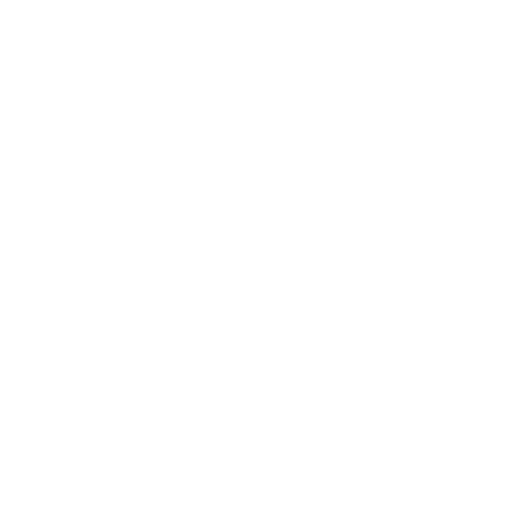
t = 0.00 s
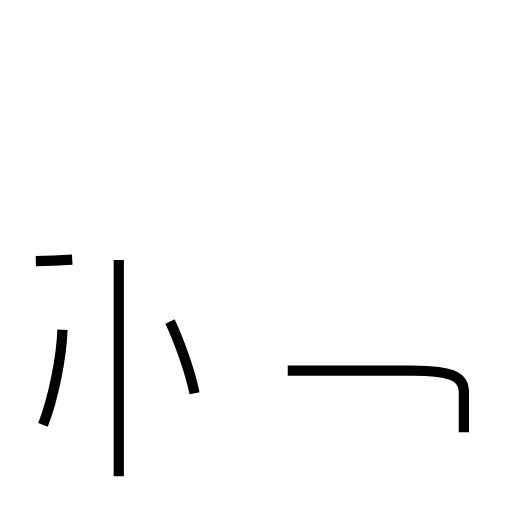
t = 1.91 s
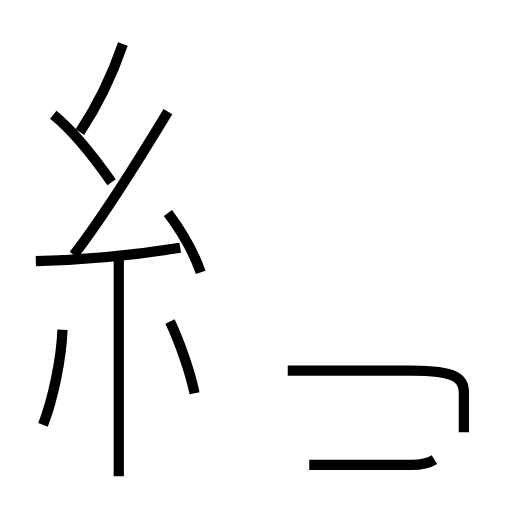
t = 3.85 s
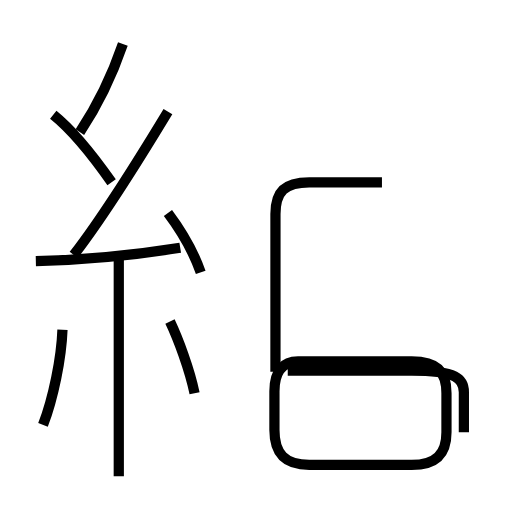
t = 5.79 s
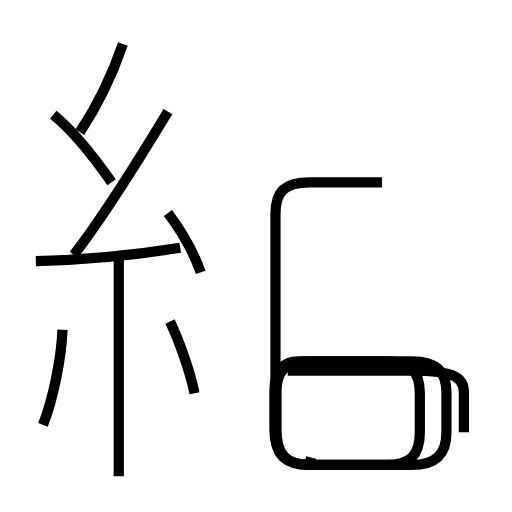
t = 7.46 s
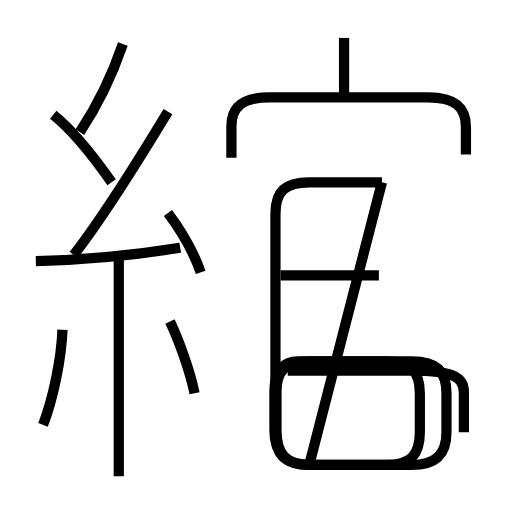
t = 9.72 s

The animated SVG that drew these frames (rendered in a browser with its animation timeline set to each time). Animation: 14 SMIL elements (animate=14); one cycle of 9.72 s.

<?xml version='1.0' encoding='utf-8'?>
<svg viewBox="0.0 -6.0 50.0 50.0" version="1.1" xmlns="http://www.w3.org/2000/svg"><rect x="-1000" y="-1000" width="2000" height="2000" stroke="white" fill="white" /><g style="fill:none;stroke:#000000;stroke-width:1"><path d="M 45.3 -1.8 L 45.3 -5.7 C 45.3 -7.0 44.6 -7.8 40.2 -7.8 L 28.1 -7.8 " transform="translate(0.0 38.0)" stroke-dasharray="22.16686234368104" stroke-dashoffset="22.16686234368104"><animate attributeName="stroke-dashoffset" from="22.16686234368104" to="0" dur="0.6650058703104311s" begin="0s" fill="freeze" /></path><path d="M 4.2 -2.5 C 5.2 -5.1 6.0 -9.0 6.1 -11.8 " transform="translate(0.0 38.0)" stroke-dasharray="9.527466546640927" stroke-dashoffset="9.527466546640927"><animate attributeName="stroke-dashoffset" from="9.527466546640927" to="0" dur="0.2858239963992278s" begin="0.6650058703104311s" fill="freeze" /></path><path d="M 11.6 2.5 L 11.6 -18.6 " transform="translate(0.0 38.0)" stroke-dasharray="21.1" stroke-dashoffset="21.1"><animate attributeName="stroke-dashoffset" from="21.1" to="0" dur="0.633s" begin="0.9508298667096589s" fill="freeze" /></path><path d="M 19.0 -5.6 C 18.5 -8.0 17.4 -10.9 16.6 -12.6 " transform="translate(0.0 38.0)" stroke-dasharray="7.41410735594587" stroke-dashoffset="7.41410735594587"><animate attributeName="stroke-dashoffset" from="7.41410735594587" to="0" dur="0.22242322067837608s" begin="1.5838298667096589s" fill="freeze" /></path><path d="M 3.5 -18.5 C 8.0 -18.6 13.2 -19.1 17.6 -19.8 " transform="translate(0.0 38.0)" stroke-dasharray="14.16976485892882" stroke-dashoffset="14.16976485892882"><animate attributeName="stroke-dashoffset" from="14.16976485892882" to="0" dur="0.4250929457678646s" begin="1.806253087388035s" fill="freeze" /></path><path d="M 10.9 -26.2 C 8.8 -29.2 6.7 -31.6 5.2 -32.8 " transform="translate(0.0 38.0)" stroke-dasharray="8.744746883766611" stroke-dashoffset="8.744746883766611"><animate attributeName="stroke-dashoffset" from="8.744746883766611" to="0" dur="0.26234240651299834s" begin="2.2313460331558996s" fill="freeze" /></path><path d="M 19.6 -17.4 C 18.9 -19.4 17.6 -21.6 16.4 -23.2 " transform="translate(0.0 38.0)" stroke-dasharray="6.64755931458722" stroke-dashoffset="6.64755931458722"><animate attributeName="stroke-dashoffset" from="6.64755931458722" to="0" dur="0.19942677943761658s" begin="2.493688439668898s" fill="freeze" /></path><path d="M 7.2 -19.1 C 10.3 -23.1 13.8 -28.8 16.4 -33.1 " transform="translate(0.0 38.0)" stroke-dasharray="16.760810449839557" stroke-dashoffset="16.760810449839557"><animate attributeName="stroke-dashoffset" from="16.760810449839557" to="0" dur="0.5028243134951866s" begin="2.6931152191065144s" fill="freeze" /></path><path d="M 7.8 -31.1 C 9.4 -33.5 10.9 -36.5 12.0 -39.7 " transform="translate(0.0 38.0)" stroke-dasharray="9.596143706574274" stroke-dashoffset="9.596143706574274"><animate attributeName="stroke-dashoffset" from="9.596143706574274" to="0" dur="0.28788431119722824s" begin="3.195939532601701s" fill="freeze" /></path><path d="M 30.2 1.4 L 40.2 1.4 C 42.6 1.4 43.6 0.3 43.6 -1.8 L 43.6 -5.6 C 43.6 -7.8 42.6 -8.7 40.2 -8.7 L 29.1 -8.7 C 27.7 -8.7 26.8 -7.8 26.8 -5.8 L 26.8 -2.0 C 26.8 0.3 27.8 1.4 30.2 1.4 Z " transform="translate(0.0 38.0)" stroke-dasharray="49.19336696697708" stroke-dashoffset="49.19336696697708"><animate attributeName="stroke-dashoffset" from="49.19336696697708" to="0" dur="1.4758010090093123s" begin="3.4838238437989295s" fill="freeze" /></path><path d="M 37.3 -26.2 L 30.2 -26.2 C 27.8 -26.2 26.9 -25.3 26.9 -23.1 L 26.9 -1.8 C 26.9 0.5 27.9 1.4 30.2 1.4 L 37.8 1.4 C 40.0 1.4 41.0 0.5 41.0 -1.8 L 41.0 -5.6 C 41.0 -7.8 40.0 -8.7 37.8 -8.7 L 30.2 -8.7 C 27.9 -8.7 27.0 -7.8 27.0 -5.8 L 27.0 -2.0 C 27.0 0.3 27.9 1.4 30.2 1.4 Z " transform="translate(0.0 38.0)" stroke-dasharray="111.14451952910626" stroke-dashoffset="111.14451952910626"><animate attributeName="stroke-dashoffset" from="111.14451952910626" to="0" dur="3.3343355858731876s" begin="4.959624852808242s" fill="freeze" /></path><path d="M 37.0 -17.1 L 27.4 -17.1 " transform="translate(0.0 38.0)" stroke-dasharray="9.600000000000001" stroke-dashoffset="9.600000000000001"><animate attributeName="stroke-dashoffset" from="9.600000000000001" to="0" dur="0.28800000000000003s" begin="8.29396043868143s" fill="freeze" /></path><path d="M 45.5 -28.9 L 45.5 -31.6 C 45.5 -33.5 44.5 -34.5 41.8 -34.5 L 26.3 -34.5 C 23.6 -34.5 22.6 -33.5 22.6 -31.7 L 22.6 -28.6 " transform="translate(0.0 38.0)" stroke-dasharray="32.040165834176264" stroke-dashoffset="32.040165834176264"><animate attributeName="stroke-dashoffset" from="32.040165834176264" to="0" dur="0.9612049750252879s" begin="8.58196043868143s" fill="freeze" /></path><path d="M 33.6 -34.5 L 33.6 -40.3" transform="translate(0.0 38.0)" stroke-dasharray="5.799999999999997" stroke-dashoffset="5.799999999999997"><animate attributeName="stroke-dashoffset" from="5.799999999999997" to="0" dur="0.1739999999999999s" begin="9.543165413706717s" fill="freeze" /></path></g></svg>
